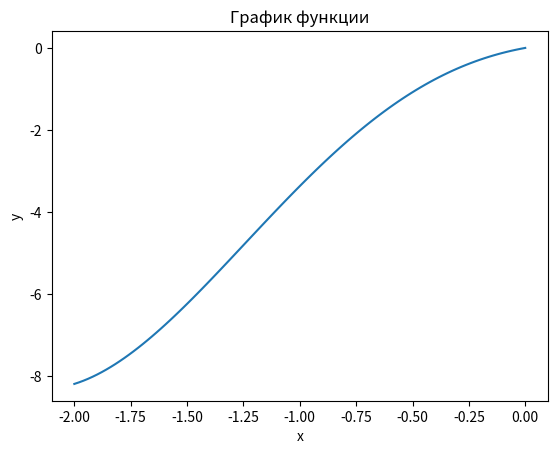

This figure's Python source:
import matplotlib.pyplot as plt
import numpy as np


'''Метод золотого сечения для поиска минимумов заданной функции
   f: заданная функция
   [a, b]: заданный отрезок
   eps: заданная точность
'''
def golden_ratio(f, a, b, eps):
    while (b - a) / 2 > eps:
        #разбиваем отрезок двумя точками x1 и x2 
        x1 = a + (b - a) * (3 - 5**0.5) / 2
        x2 = a + (b - a) * (5**0.5 - 1) / 2
        #если f(x1) < f(x2), то минимум достигается на отрезке [a, x1]
        if f(x1) < f(x2):
            b = x2
        #иначе, минимум достигается на отрезке [x1, b]
        else:
            a = x1
        c = (a + b) / 2 #положение глобального минимума
    return f(c), c
     

def function(x):
    #задаем функцию (x-1)^2*sin(x)
    return np.sin(x) * (x - 1) ** 2

y, x = golden_ratio(function, -2, 0, 0.001)
print(f"Минимальное значение функции y = {y} при x = {x}")
#построение графика функции
fig, ax = plt.subplots()
ax.set_title('График функции')
ax.set_xlabel('x')
ax.set_ylabel('y')
x = np.linspace(-2, 0, 100)
y = np.sin(x) * (x - 1) ** 2
ax.plot(x, y)
plt.show()